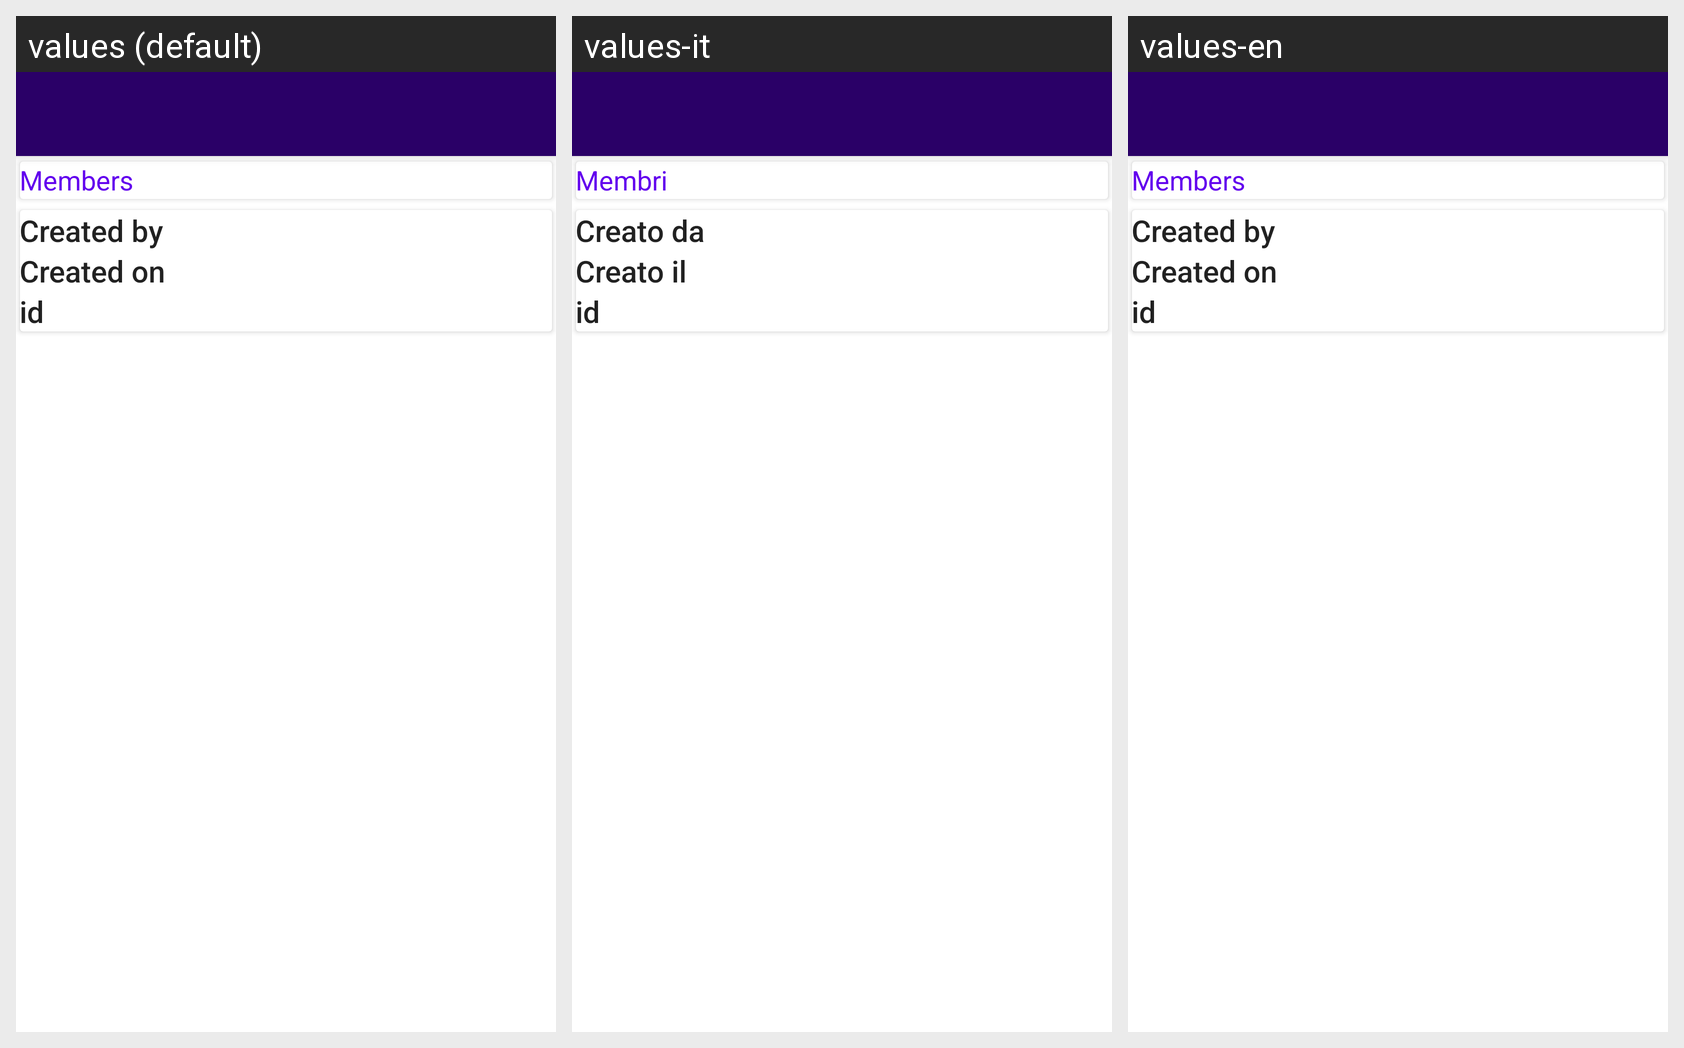

The same Android screen rendered under several of its app's locales, left to right. List the strings drawn on it with the default value and each locale's translation.
Android screen res/layout/activity_group_admin_panel.xml rendered under 3 locales, left to right: values (default), values-it, values-en. Device: Nexus 5 (rendered at 1080×1920; each locale shown at half size, 540×960, under a caption strip naming it); theme Theme.Chatandroidsdk.
Strings drawn on this screen, with the default value and each locale's value (text and hints the layout hard-codes, and strings that could not be matched under every locale, appear in the picture but are not listed):

activity_group_admin_panel_members_label
  values: Members
  values-it: Membri
  values-en: Members

activity_group_admin_panel_created_by_label
  values: Created by
  values-it: Creato da
  values-en: Created by

activity_group_admin_panel_created_on_label
  values: Created on
  values-it: Creato il
  values-en: Created on

activity_group_admin_panel_group_id_label
  values: id
  values-it: id
  values-en: id
